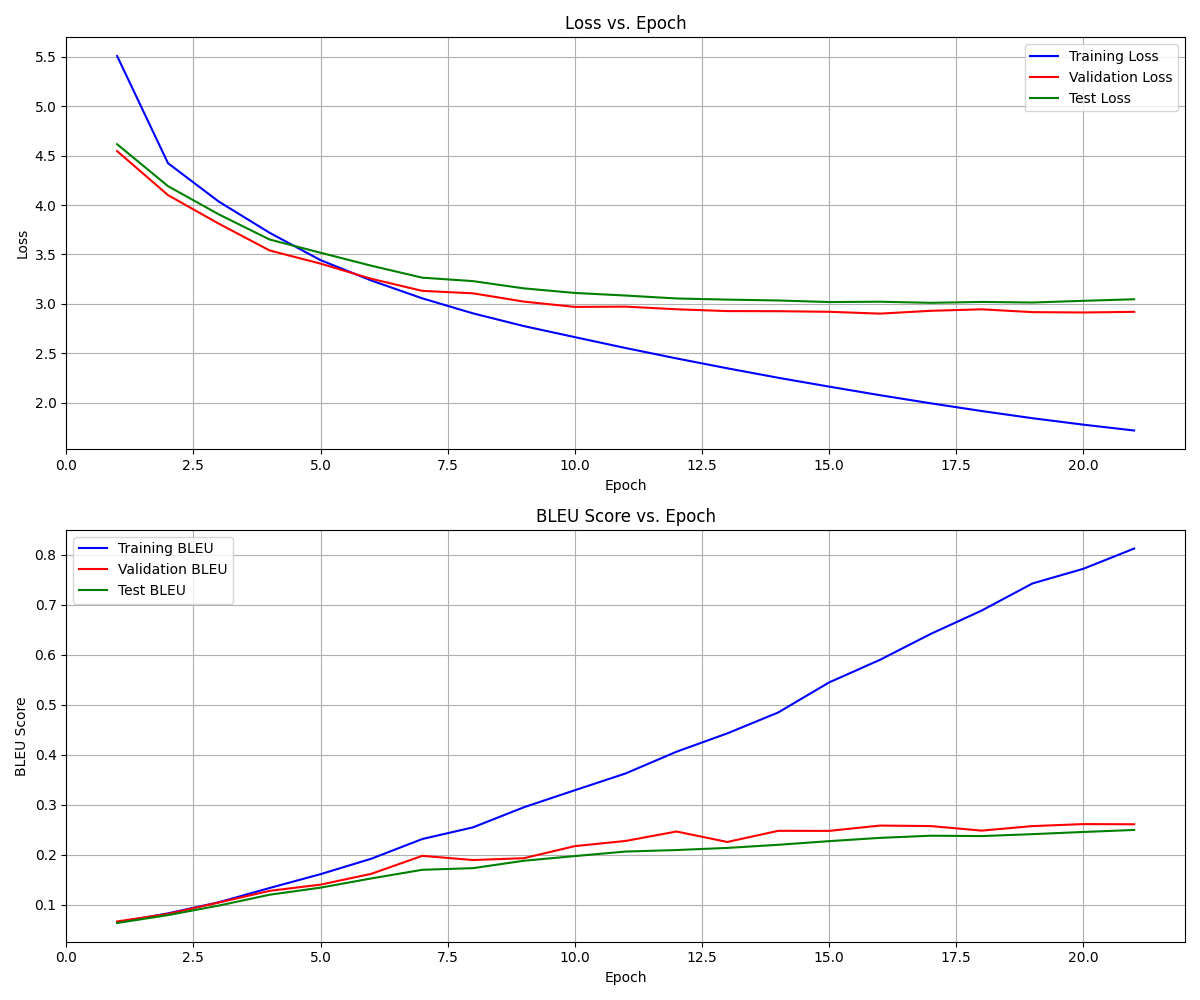

The data file committed next to this chart (first rows):
epoch, step, train_loss, train_bleu, val_loss, val_bleu, test_loss, test_bleu, learning_rate
1, 282, 5.506, 0.06514, 4.545, 0.06701, 4.615, 0.06391, 0.0002364
2, 564, 4.423, 0.08315, 4.1, 0.082, 4.191, 0.07966, 0.000591
3, 846, 4.034, 0.1054, 3.811, 0.1049, 3.905, 0.09878, 0.0009456
4, 1128, 3.719, 0.134, 3.54, 0.1282, 3.651, 0.1205, 0.0009973
5, 1410, 3.443, 0.1616, 3.407, 0.1406, 3.518, 0.1346, 0.000987
6, 1692, 3.237, 0.1925, 3.254, 0.1623, 3.386, 0.1531, 0.000976
7, 1974, 3.057, 0.2318, 3.132, 0.1982, 3.266, 0.1703, 0.0009535
8, 2256, 2.904, 0.2553, 3.107, 0.1898, 3.231, 0.1736, 0.0009241
9, 2538, 2.776, 0.2954, 3.023, 0.1935, 3.157, 0.1884, 0.0008881
10, 2820, 2.665, 0.3294, 2.97, 0.2177, 3.111, 0.1978, 0.0008463
11, 3102, 2.554, 0.363, 2.973, 0.228, 3.085, 0.2068, 0.0007991
12, 3384, 2.449, 0.4064, 2.946, 0.2469, 3.055, 0.2098, 0.0007651
13, 3666, 2.349, 0.4432, 2.928, 0.2259, 3.044, 0.2141, 0.0007108
14, 3948, 2.254, 0.4849, 2.926, 0.2483, 3.035, 0.2203, 0.0006532
15, 4230, 2.164, 0.545, 2.921, 0.2481, 3.019, 0.2276, 0.0005933
16, 4512, 2.078, 0.5901, 2.902, 0.2587, 3.022, 0.2341, 0.000532
17, 4794, 1.995, 0.6421, 2.931, 0.2578, 3.011, 0.2385, 0.0004908
18, 5076, 1.917, 0.6887, 2.946, 0.2487, 3.02, 0.2377, 0.0004292
19, 5358, 1.845, 0.7429, 2.917, 0.2577, 3.014, 0.2416, 0.0003687
20, 5640, 1.78, 0.7723, 2.914, 0.2617, 3.032, 0.246, 0.0003103
21, 5922, 1.721, 0.8128, 2.92, 0.2614, 3.047, 0.25, 0.0002547
